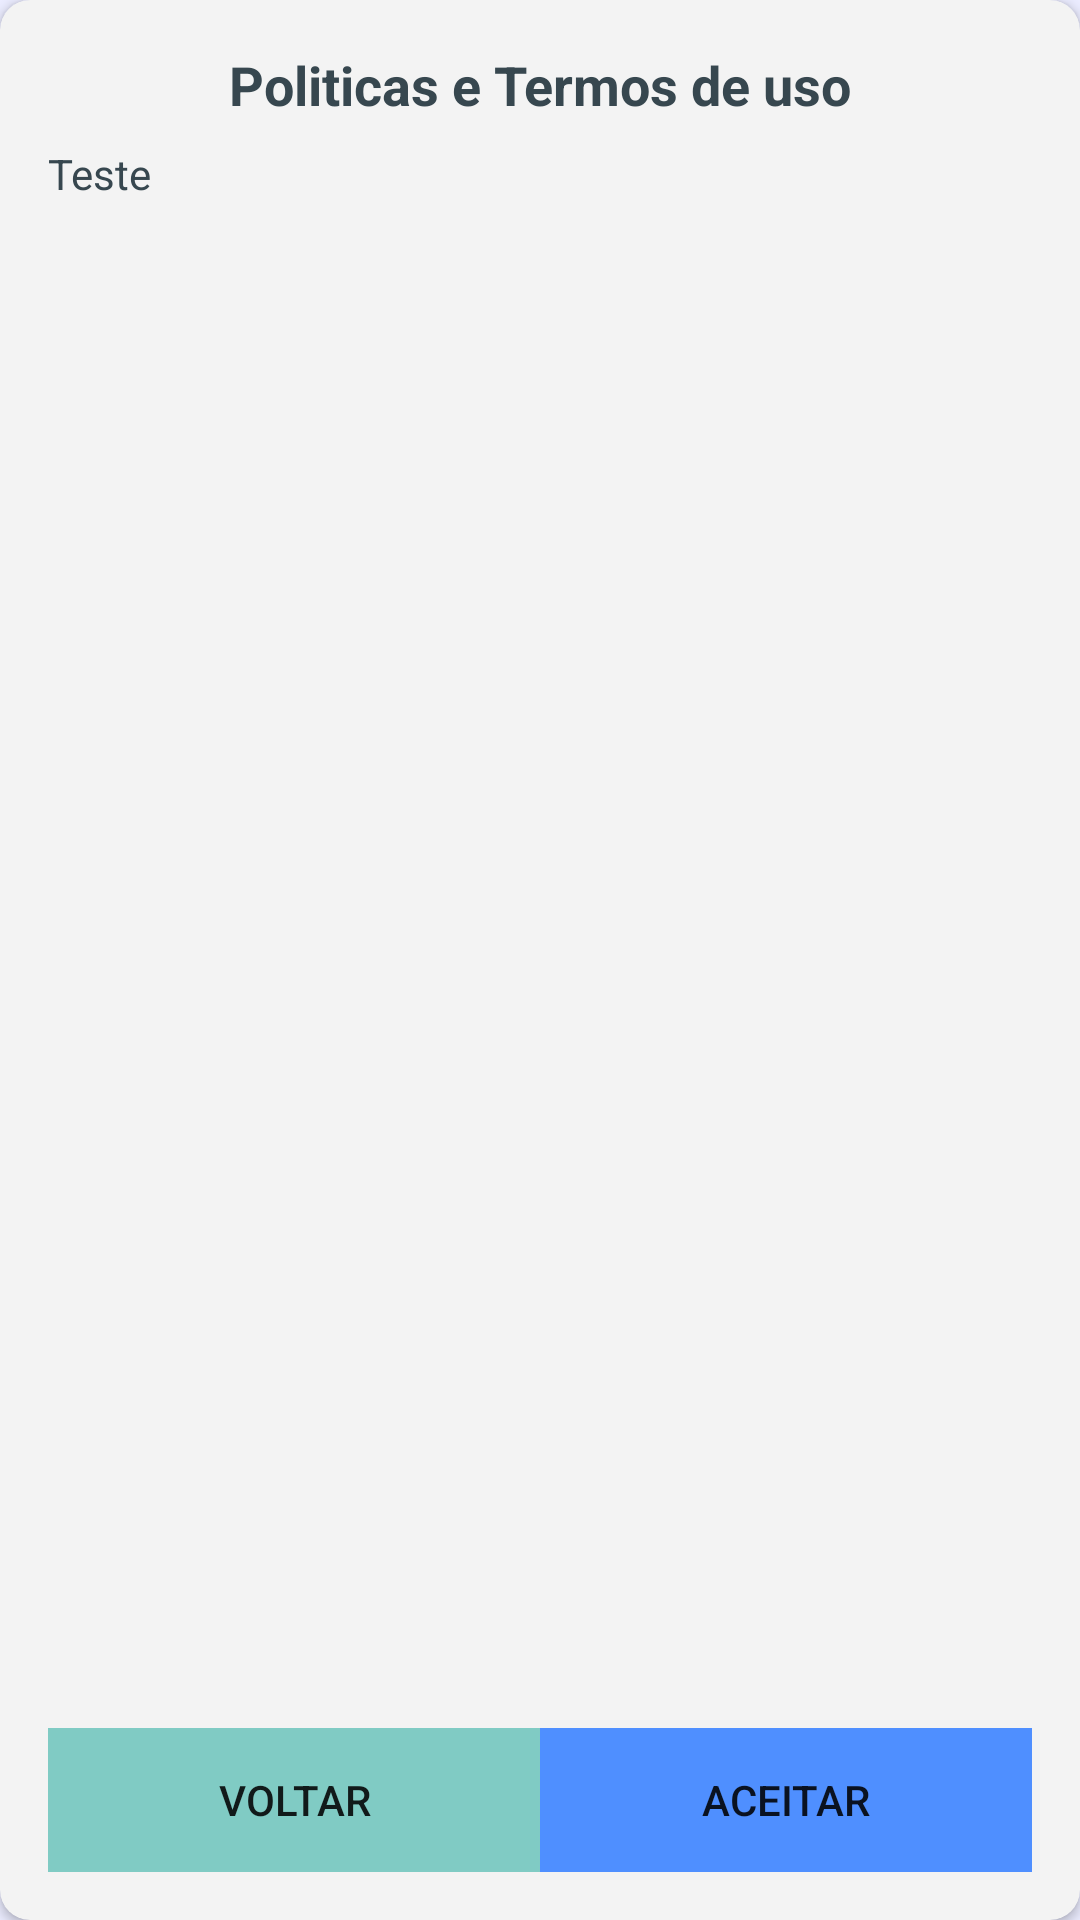

This screen was rendered from an Android layout file. Write that file and the resources it references.
<!-- AndroidManifest.xml: application theme AppTheme -->
<!-- res/layout/terms_popup.xml -->
<?xml version="1.0" encoding="utf-8"?>
<RelativeLayout xmlns:android="http://schemas.android.com/apk/res/android"
    xmlns:tools="http://schemas.android.com/tools"
    android:layout_width="match_parent"
    android:layout_height="match_parent"
    xmlns:app="http://schemas.android.com/apk/res-auto"
    android:id="@+id/container"
    android:background="@color/backgroundGray">

    <androidx.cardview.widget.CardView
        app:cardCornerRadius="10dp"
        android:layout_width="match_parent"
        android:layout_height="match_parent"
        app:cardBackgroundColor="@color/menuWhite"
        android:orientation="vertical">

        <LinearLayout
            android:layout_width="match_parent"
            android:orientation="vertical"
            android:layout_height="match_parent">
        <TextView
            android:id="@+id/title"
            android:layout_width="match_parent"
            android:layout_height="wrap_content"
            android:layout_marginLeft="16dp"
            android:layout_marginTop="16dp"
            android:layout_marginRight="16dp"
            android:layout_weight="0"
            android:text="Politicas e Termos de uso"
            android:textAlignment="center"
            android:textColor="@color/menuBlack"
            android:textSize="18sp"
            android:textStyle="bold"
            tools:layout_editor_absoluteX="163dp"
            tools:layout_editor_absoluteY="16dp" />

        <ScrollView
            android:layout_width="match_parent"
            android:layout_height="match_parent"
            android:layout_marginTop="8dp"
            android:layout_weight="1">

            <LinearLayout
                android:layout_width="match_parent"
                android:layout_height="match_parent"
                android:orientation="vertical">

                <TextView
                    android:id="@+id/privacyPolicity"
                    android:layout_width="match_parent"
                    android:layout_height="wrap_content"
                    android:layout_marginLeft="16dp"
                    android:layout_marginRight="16dp"
                    android:layout_marginBottom="8dp"
                    android:text="Teste"
                    android:textColor="@color/menuBlack" />

            </LinearLayout>
        </ScrollView>

        <LinearLayout
            android:layout_width="match_parent"
            android:layout_height="wrap_content"
            android:layout_marginLeft="16dp"
            android:layout_marginTop="8dp"
            android:layout_marginRight="16dp"
            android:layout_marginBottom="16dp"
            android:layout_weight="0"
            android:orientation="horizontal">

            <Button
                android:id="@+id/btnBack"
                android:layout_width="wrap_content"
                android:layout_height="wrap_content"
                android:layout_weight="1"
                android:text="Voltar"
                android:background="@color/menuRed"
                android:textColor="@color/primary" />

            <Button
                android:id="@+id/btnAccept"
                android:layout_width="wrap_content"
                android:layout_height="wrap_content"
                android:layout_weight="1"
                android:background="@color/colorPrimaryDark"
                android:text="Aceitar"
                android:textColor="@color/primary" />
        </LinearLayout>
        </LinearLayout>
    </androidx.cardview.widget.CardView>
</RelativeLayout>
<!-- resources referenced by this layout -->
<resources>
  <color name="backgroundGray">#ebecff</color>
  <color name="colorPrimaryDark">#4F8FFF</color>
  <color name="menuBlack">#37474f</color>
  <color name="menuRed">#ff80cbc4</color>
  <color name="menuWhite">#f3f3f3</color>
  <style name="AppTheme" parent="Theme.AppCompat.Light.NoActionBar">
          
          <item name="colorPrimary">#fdc008</item>
          <item name="colorPrimaryDark">@color/colorPrimaryDark</item>
          <item name="colorAccent">@color/colorAccent</item>
      </style>
  <color name="colorAccent">#A9A9A9</color>
</resources>
